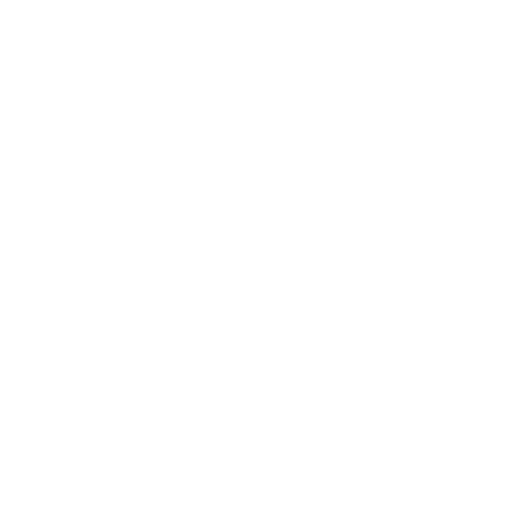
t = 0.00 s
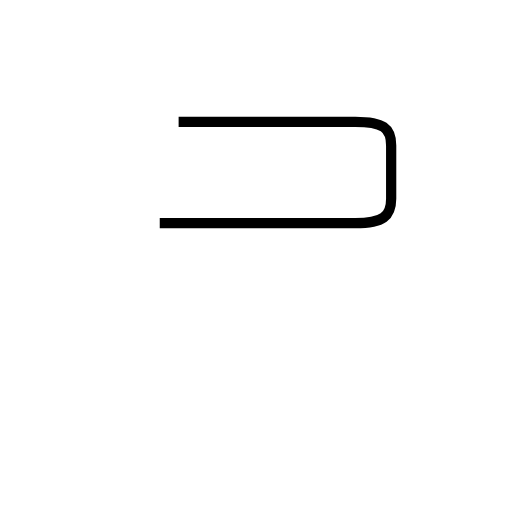
t = 1.54 s
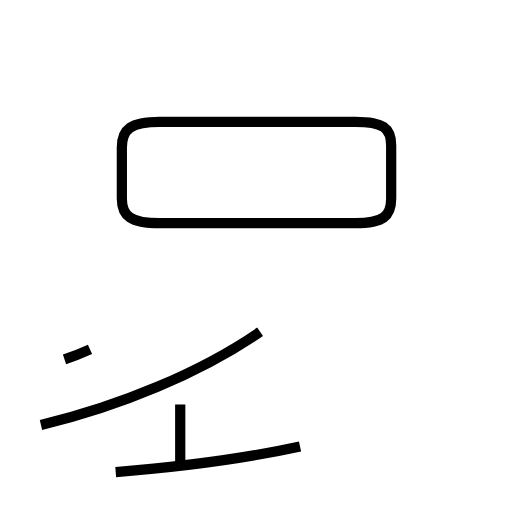
t = 3.57 s
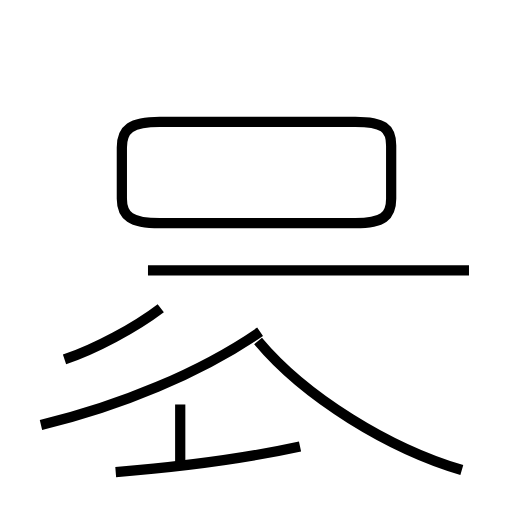
t = 5.46 s
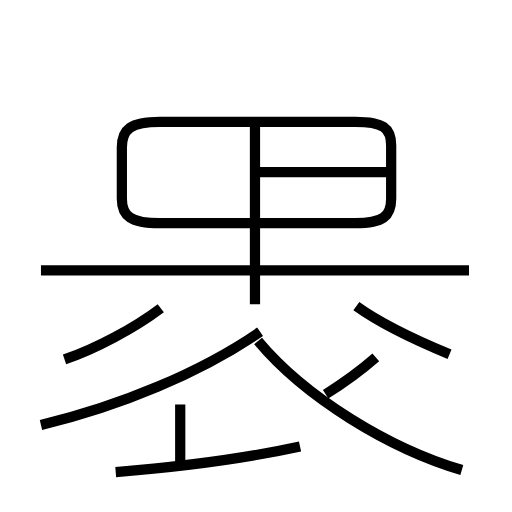
t = 7.18 s
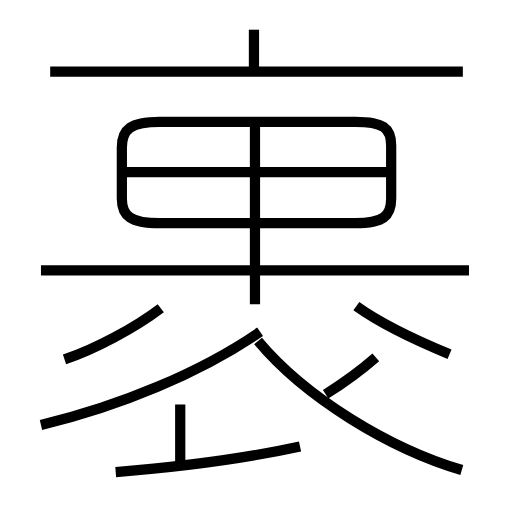
t = 8.91 s

The animated SVG that drew these frames (rendered in a browser with its animation timeline set to each time). Animation: 13 SMIL elements (animate=13); one cycle of 8.91 s.

<?xml version='1.0' encoding='utf-8'?>
<svg viewBox="0.0 -6.0 50.0 50.0" version="1.1" xmlns="http://www.w3.org/2000/svg"><rect x="-1000" y="-1000" width="2000" height="2000" stroke="white" fill="white" /><g style="fill:none;stroke:#000000;stroke-width:1"><path d="M 15.6 -22.2 L 34.7 -22.2 C 37.4 -22.2 38.2 -22.9 38.2 -24.6 L 38.2 -29.8 C 38.2 -31.5 37.4 -32.1 34.7 -32.1 L 15.6 -32.1 C 12.8 -32.1 11.9 -31.4 11.9 -29.6 L 11.9 -24.6 C 11.9 -22.9 12.8 -22.2 15.6 -22.2 Z " transform="translate(0.0 38.0)" stroke-dasharray="68.45526289287825" stroke-dashoffset="68.45526289287825"><animate attributeName="stroke-dashoffset" from="68.45526289287825" to="0" dur="2.0536578867863473s" begin="0s" fill="freeze" /></path><path d="M 11.3 2.1 C 17.5 1.6 23.8 0.8 29.3 -0.4 " transform="translate(0.0 38.0)" stroke-dasharray="18.18590436867812" stroke-dashoffset="18.18590436867812"><animate attributeName="stroke-dashoffset" from="18.18590436867812" to="0" dur="0.5455771310603436s" begin="2.0536578867863473s" fill="freeze" /></path><path d="M 17.6 1.7 L 17.6 -4.5 " transform="translate(0.0 38.0)" stroke-dasharray="6.2" stroke-dashoffset="6.2"><animate attributeName="stroke-dashoffset" from="6.2" to="0" dur="0.186s" begin="2.599235017846691s" fill="freeze" /></path><path d="M 4.0 -2.5 C 11.6 -4.3 19.6 -7.6 25.4 -11.6 " transform="translate(0.0 38.0)" stroke-dasharray="23.377336140515347" stroke-dashoffset="23.377336140515347"><animate attributeName="stroke-dashoffset" from="23.377336140515347" to="0" dur="0.7013200842154603s" begin="2.785235017846691s" fill="freeze" /></path><path d="M 6.3 -8.9 C 9.3 -9.9 13.2 -12.0 15.7 -13.9 " transform="translate(0.0 38.0)" stroke-dasharray="10.686299457690383" stroke-dashoffset="10.686299457690383"><animate attributeName="stroke-dashoffset" from="10.686299457690383" to="0" dur="0.3205889837307115s" begin="3.4865551020621512s" fill="freeze" /></path><path d="M 45.1 1.9 C 38.0 -0.2 29.8 -5.2 25.2 -10.7 " transform="translate(0.0 38.0)" stroke-dasharray="23.84639405380972" stroke-dashoffset="23.84639405380972"><animate attributeName="stroke-dashoffset" from="23.84639405380972" to="0" dur="0.7153918216142916s" begin="3.8071440857928627s" fill="freeze" /></path><path d="M 45.8 -17.6 L 4.0 -17.6 " transform="translate(0.0 38.0)" stroke-dasharray="41.8" stroke-dashoffset="41.8"><animate attributeName="stroke-dashoffset" from="41.8" to="0" dur="1.2539999999999998s" begin="4.522535907407154s" fill="freeze" /></path><path d="M 31.8 -5.5 C 33.4 -6.5 35.1 -7.7 36.7 -9.1 " transform="translate(0.0 38.0)" stroke-dasharray="6.086766666108074" stroke-dashoffset="6.086766666108074"><animate attributeName="stroke-dashoffset" from="6.086766666108074" to="0" dur="0.18260299998324223s" begin="5.776535907407154s" fill="freeze" /></path><path d="M 24.9 -14.3 L 24.9 -31.9 " transform="translate(0.0 38.0)" stroke-dasharray="17.599999999999998" stroke-dashoffset="17.599999999999998"><animate attributeName="stroke-dashoffset" from="17.599999999999998" to="0" dur="0.5279999999999999s" begin="5.959138907390396s" fill="freeze" /></path><path d="M 43.9 -9.4 C 41.0 -10.6 37.3 -12.3 34.8 -14.1 " transform="translate(0.0 38.0)" stroke-dasharray="10.262458761597385" stroke-dashoffset="10.262458761597385"><animate attributeName="stroke-dashoffset" from="10.262458761597385" to="0" dur="0.3078737628479215s" begin="6.487138907390396s" fill="freeze" /></path><path d="M 38.2 -27.2 L 12.3 -27.2 " transform="translate(0.0 38.0)" stroke-dasharray="25.900000000000002" stroke-dashoffset="25.900000000000002"><animate attributeName="stroke-dashoffset" from="25.900000000000002" to="0" dur="0.777s" begin="6.795012670238317s" fill="freeze" /></path><path d="M 45.2 -37.0 L 4.9 -37.0 " transform="translate(0.0 38.0)" stroke-dasharray="40.300000000000004" stroke-dashoffset="40.300000000000004"><animate attributeName="stroke-dashoffset" from="40.300000000000004" to="0" dur="1.209s" begin="7.572012670238317s" fill="freeze" /></path><path d="M 24.8 -36.7 L 24.8 -41.1" transform="translate(0.0 38.0)" stroke-dasharray="4.399999999999999" stroke-dashoffset="4.399999999999999"><animate attributeName="stroke-dashoffset" from="4.399999999999999" to="0" dur="0.13199999999999995s" begin="8.781012670238317s" fill="freeze" /></path></g></svg>
